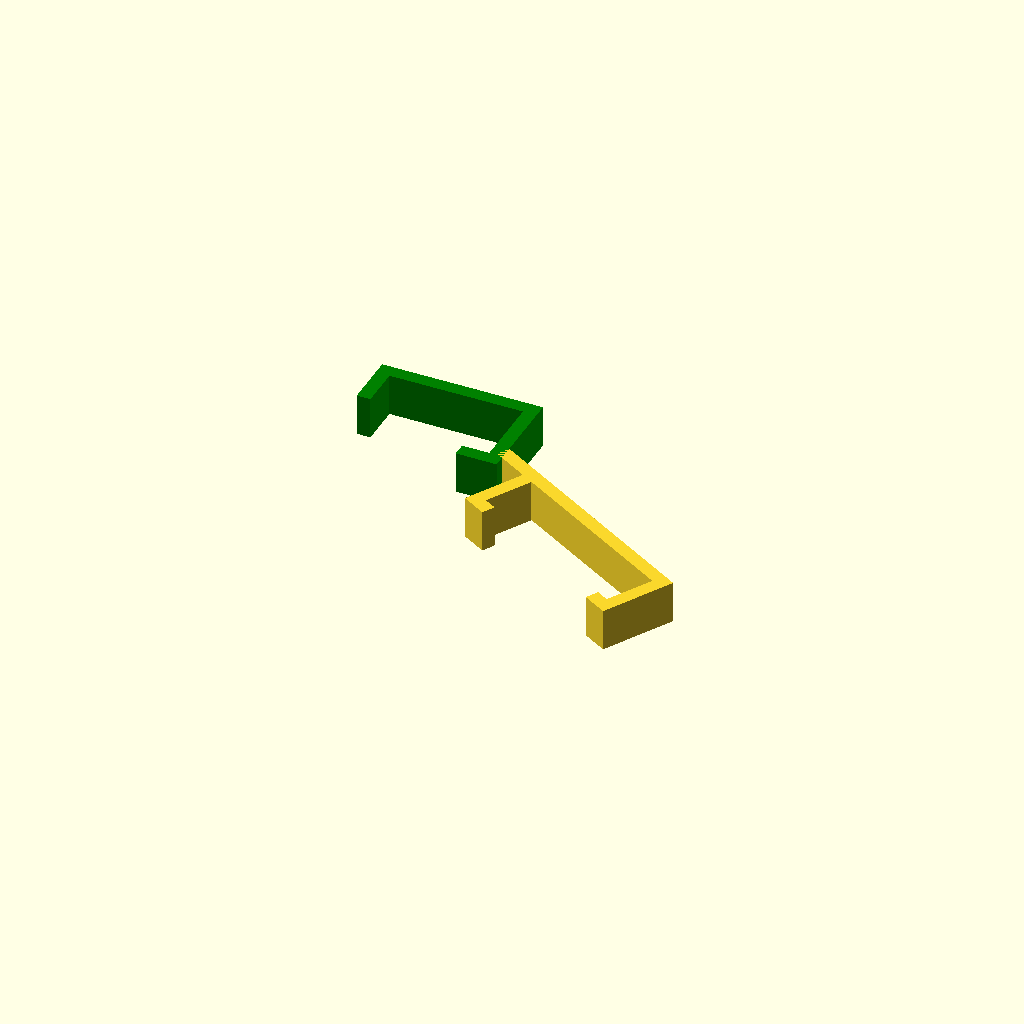
Cell 1: rendered with the file's own defaults.
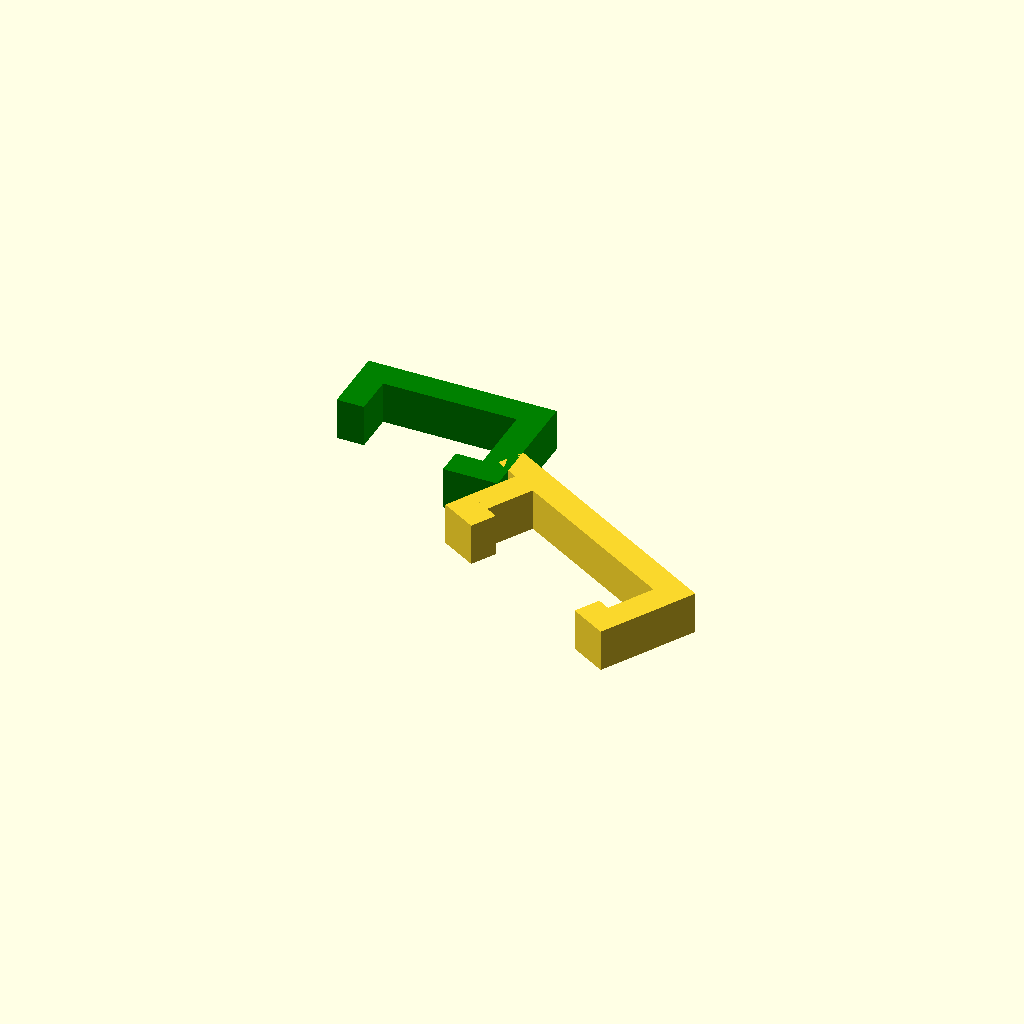
Cell 2: the same model with six_clip_thick = 10.
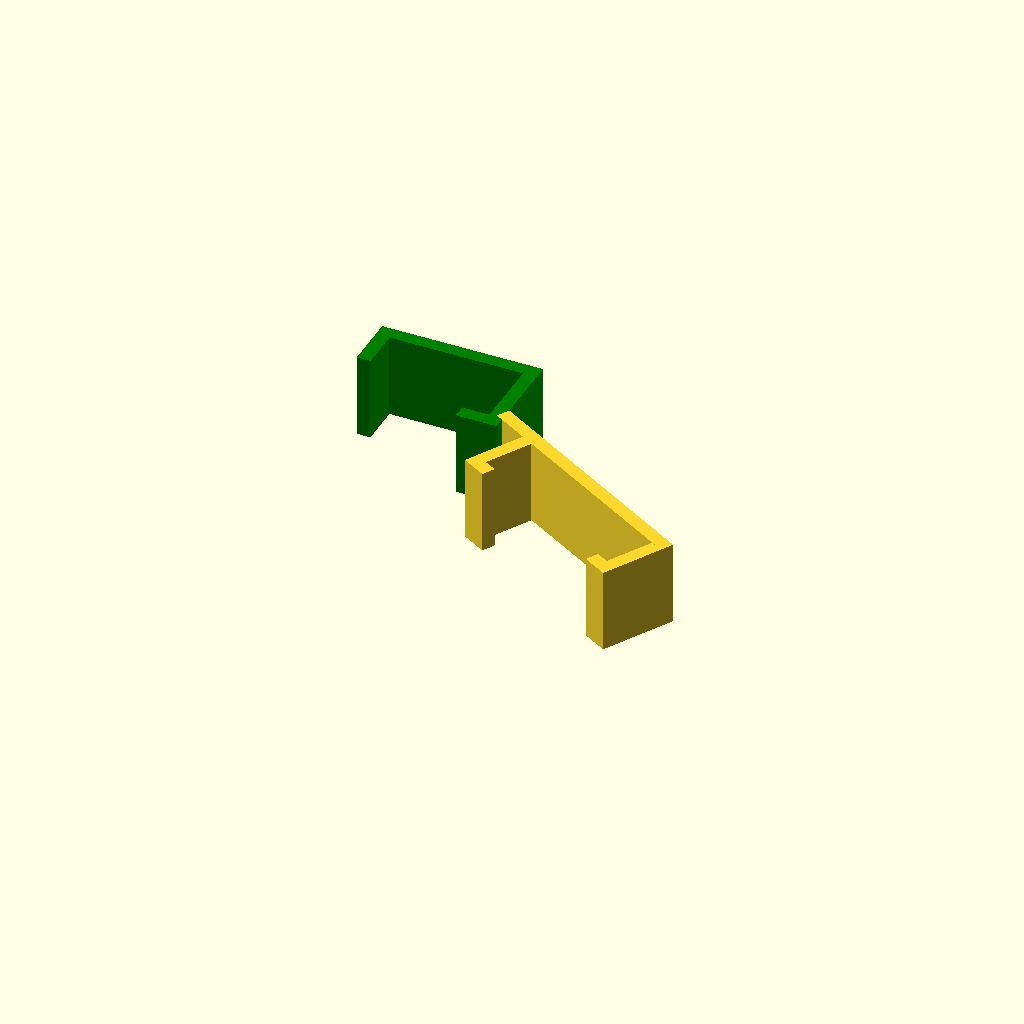
Cell 3: the same model with six_clip_w = 31.
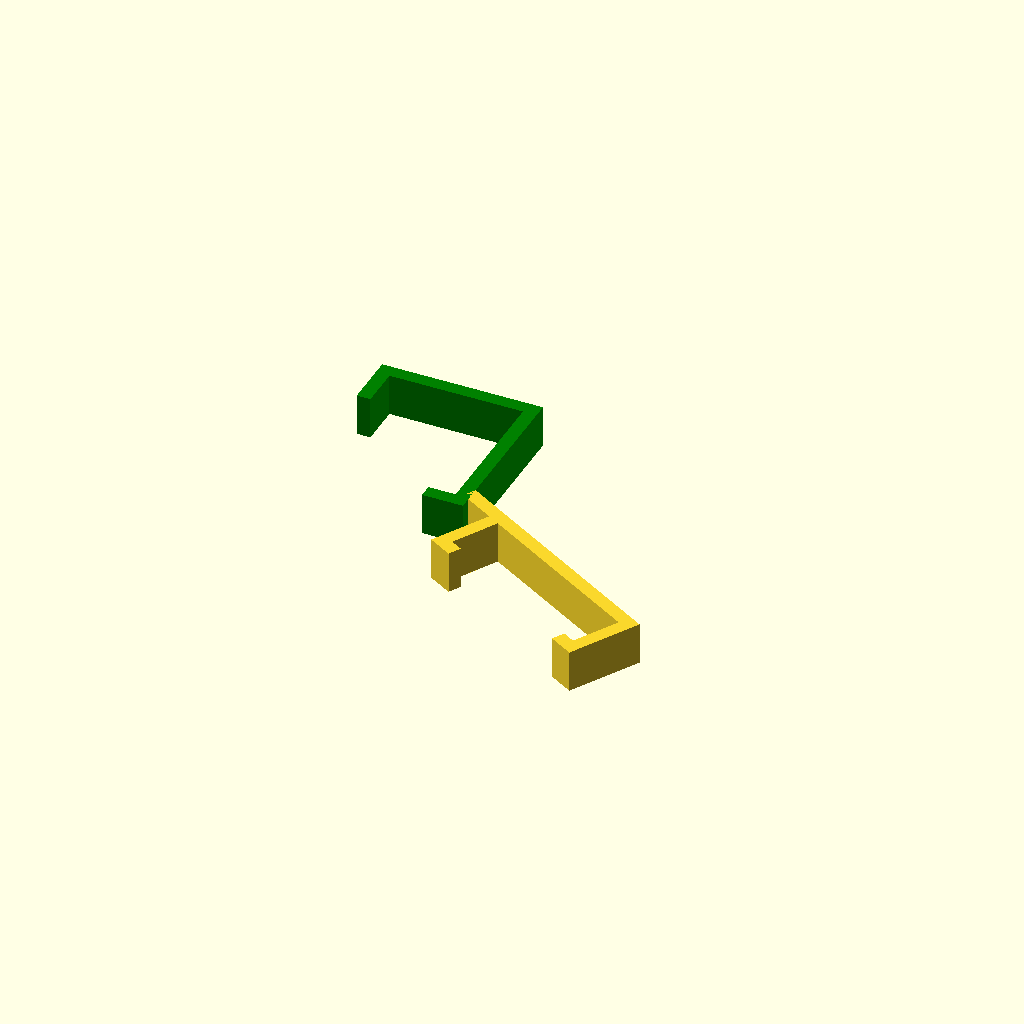
Cell 4: the same model with six_clip_d = 53.
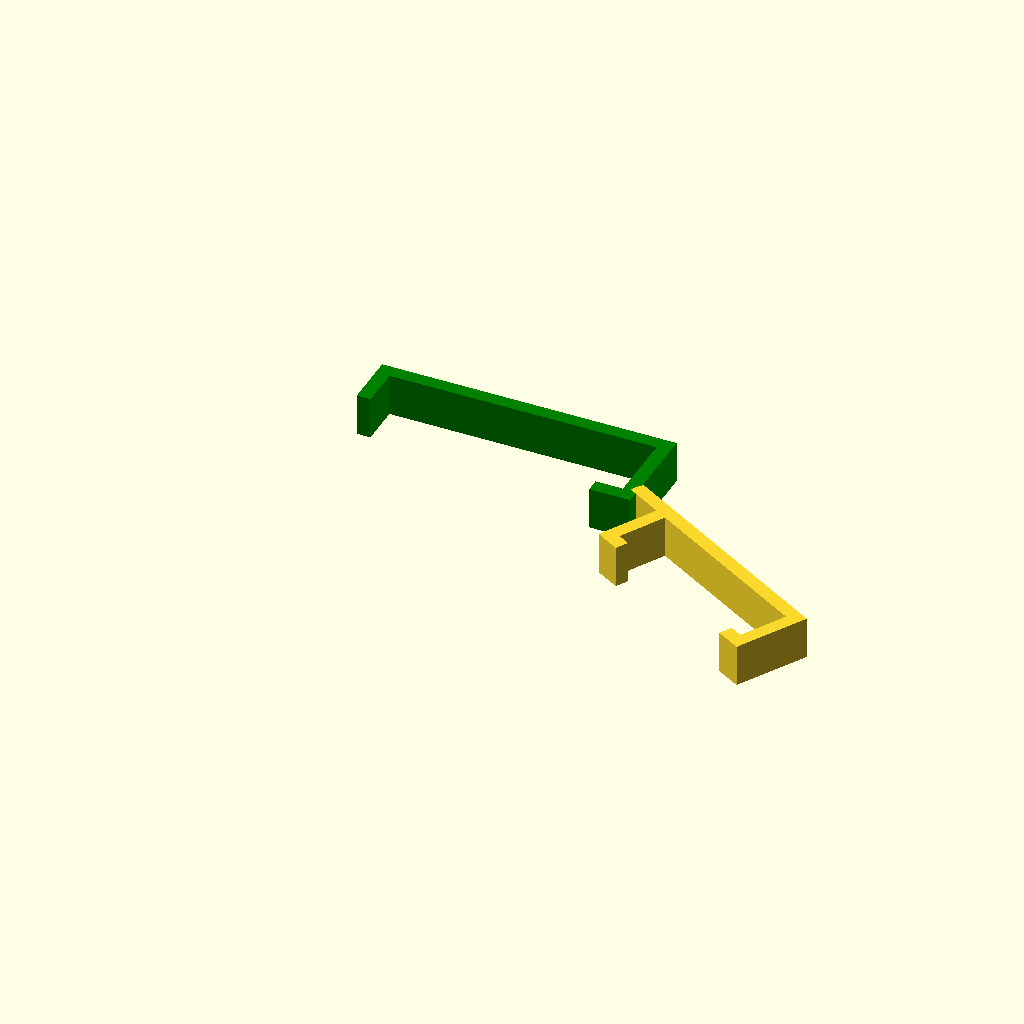
Cell 5: six_clip_l = 98 (everything else at default).
One fixed orthographic camera (rotation 55°, 0°, 25°; colour scheme Cornfield) for every cell.
The OpenSCAD source (scadFiles/157195/303959.scad):
// Simple Sixaxis Phone or Tablet Holder
// (c) 2013, Christopher "ScribbleJ" Jansen


/* [SixAxis] */

// Thickness of the entire clip
six_clip_thick = 5;
// Width of entire clip
six_clip_w = 15.5;

// Thickness of Sixaxis Controller
six_clip_d = 26.5;
// Depth of clip on front side
six_clip_db = 15;
// Length of Sixaxis Controller
six_clip_l  = 49;
// Length of clip on top of Sixaxis
six_t_overlap = 10;

/* [Phone] */

// How far we cover the front of the phone
phone_clip_overlap = 5;
// Thickness of the phone
phone_clip_d = 18.5;
// Length or Width of the phone
phone_clip_l = 70;
// Angle of Phone to Sixaxis
phone_clip_ang = 30;
// Phone clip distance from Sixaxis
phone_clip_extra = 20;
// Where to attach the phone clip on Sixaxis clip
phone_clip_attach = six_clip_d;

rotate([90,0,0])
{
  color("green") six();
  translate([six_clip_l+six_clip_thick,0,phone_clip_attach]) rotate([0,-phone_clip_ang,0]) phone();
}


module phone()
{
  cube([phone_clip_l + phone_clip_extra + six_clip_thick, six_clip_w, six_clip_thick]);
  translate([phone_clip_extra-six_clip_thick,0,six_clip_thick]) phone_arm();
  translate([phone_clip_extra + phone_clip_l + six_clip_thick,0,six_clip_thick]) mirror([1,0,0]) phone_arm();

}
module phone_arm()
{
  cube([six_clip_thick, six_clip_w, phone_clip_d]);
  translate([0,0,phone_clip_d]) cube([six_clip_thick + phone_clip_overlap, six_clip_w, six_clip_thick]);
}

module six()
{
      // underside
      cube([six_clip_l, six_clip_w, six_clip_thick]);    
      // front
      translate([-six_clip_thick,0,0]) cube([six_clip_thick, six_clip_w, six_clip_thick + six_clip_db]);
      // back of sixaxis
      translate([six_clip_l,0,0]) cube([six_clip_thick, six_clip_w, six_clip_thick *2  + six_clip_d]);
      // top of sixaxis
      translate([six_clip_l - six_t_overlap,0,six_clip_thick + six_clip_d]) cube([six_t_overlap, six_clip_w, six_clip_thick]);
}
Parameter table extracted from the source (name, type, default, range or options):
six_clip_thick: number, default 5
six_clip_w: number, default 15.5
six_clip_d: number, default 26.5
six_clip_db: number, default 15
six_clip_l: number, default 49
six_t_overlap: number, default 10
phone_clip_overlap: number, default 5
phone_clip_d: number, default 18.5
phone_clip_l: number, default 70
phone_clip_ang: number, default 30
phone_clip_extra: number, default 20
